Dataset: POTATO LEAF DATA (GitHub, shubh1215/PotatoDiseaseAI_SmartStorageSystem). Classes: potato early blight leaf, potato healthy leaf, potato late blight leaf.

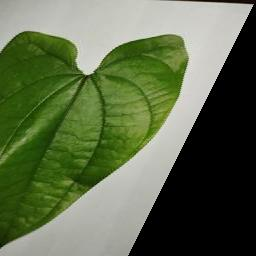
Label: potato healthy leaf

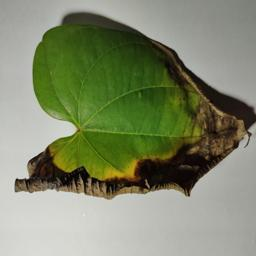
Label: potato late blight leaf

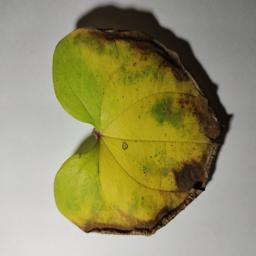
Label: potato late blight leaf

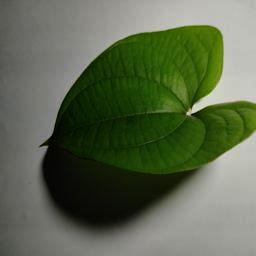
Label: potato healthy leaf

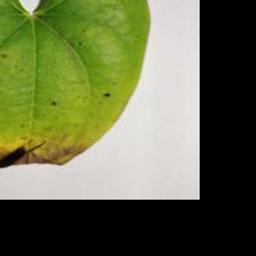
Label: potato early blight leaf

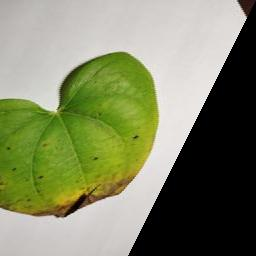
Label: potato early blight leaf
